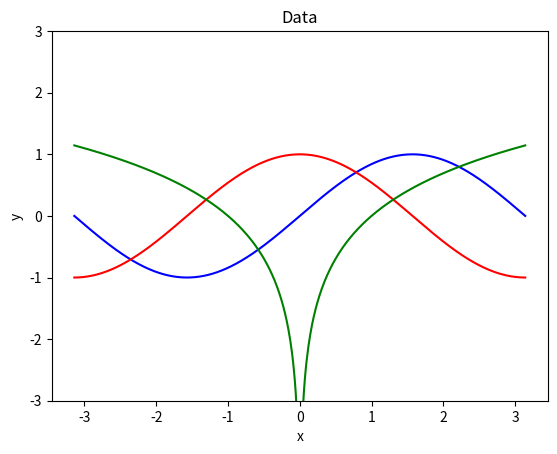
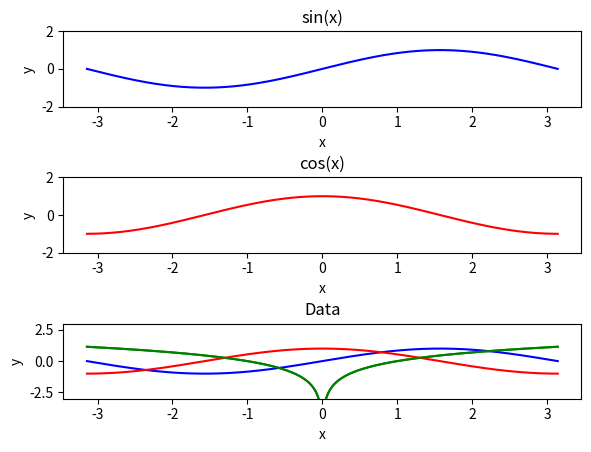
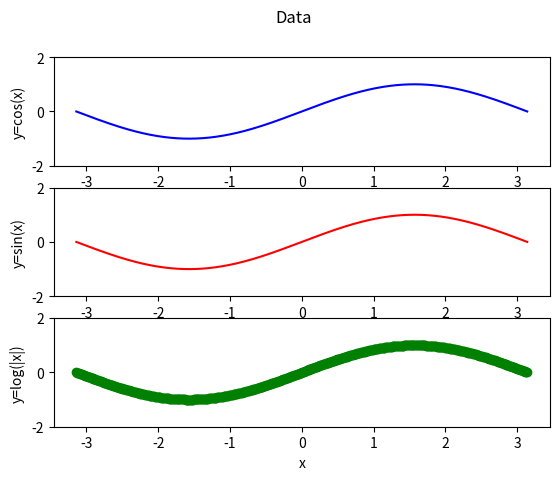

These figures' Python source, in order:
#!/usr/bin/env python3
import numpy as np
from matplotlib import pyplot as plt


""" This is just a python version of the 'wk1example.m' matlab example """

x = np.linspace(-np.pi, np.pi, 500)

y1 = np.sin(x)
y2 = np.cos(x)
y3 = np.log(np.abs(x))

plt.title("Data")
plt.xlabel("x")
plt.ylabel("y")
plt.ylim(-3.0, 3.0)
plt.plot(x, y1, "b-")
plt.plot(x, y2, "r-")
plt.plot(x, y3, "g-")

plt.show()

######################################

fig, axs = plt.subplots(nrows=3, ncols=1)
fig.tight_layout(pad=3.0)  # add some space

axs[0].set_title("sin(x)")
axs[0].set_xlabel("x")
axs[0].set_ylabel("y")
axs[0].plot(x, y1, "b-")
axs[0].set_ylim(-2, 2)

axs[1].set_title("cos(x)")
axs[1].set_xlabel("x")
axs[1].set_ylabel("y")
axs[1].plot(x, y2, "r-")
axs[1].set_ylim(-2, 2)

axs[2].set_title("abs(x)")
axs[2].set_xlabel("x")
axs[2].set_ylabel("y")
axs[2].plot(x, y3, "g-")
axs[2].set_ylim(-2, 2)

plt.show()


######################################
######################################

data = np.array([np.sin(x), np.cos(x), np.log(np.abs(x))])
labels = ["cos(x)", "sin(x)", "log(|x|)"]
linestyles = ["b-", "r-", "go"]

plt.title("Data")
plt.xlabel("x")
plt.ylabel("y")
plt.ylim(-3.0, 3.0)
plt.plot(x, data[0], "b-")
plt.plot(x, data[1], "r-")
plt.plot(x, data[2], "g-")
plt.show()

######################################

fig, axs = plt.subplots(nrows=3, ncols=1)
fig.suptitle("Data")
for col_i, each_y in enumerate(data):
    axs[col_i].set_xlabel("x")
    axs[col_i].set_ylabel("y=" + labels[col_i])
    axs[col_i].plot(x, y1, linestyles[col_i])
    axs[col_i].set_ylim(-2, 2)

plt.show()
